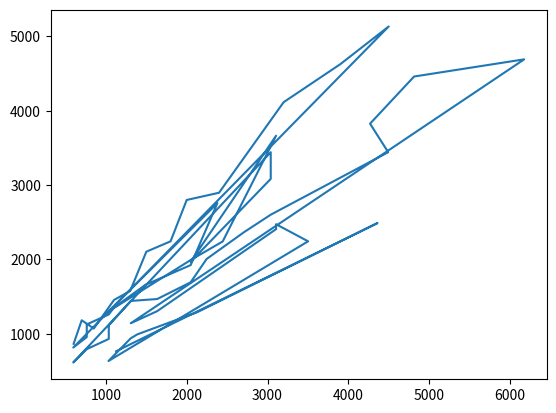

Write Python code to recreate this figure.
# This file is part of FAST-OAD_CS23-HE : A framework for rapid Overall Aircraft Design of Hybrid
# Electric Aircraft.
# Copyright (C) 2022 ISAE-SUPAERO

import numpy as np
from matplotlib import pyplot as plt

if __name__ == "__main__":

    capacitance = np.array(
        [
            290,
            390,
            500,
            680,
            810,
            1000,
            1200,
            1350,
            1600,
            1900,
            2400,
            3000,
            290,
            300,
            390,
            450,
            460,
            850,
            1000,
            1600,
            480,
            1000,
            1500,
            1800,
            900,
            1300,
            1600,
            170,
            240,
            300,
            330,
            400,
            420,
            500,
            600,
            720,
            800,
            1000,
            1100,
            1600,
            1700,
            2000,
            2200,
            420,
            540,
            950,
            1000,
            1200,
            250,
            330,
            420,
            470,
            1100,
            250,
        ]
    )
    rms_current = np.array(
        [
            54,
            66,
            49,
            59,
            58,
            73,
            70,
            86,
            80,
            112,
            111,
            109,
            50,
            60,
            62,
            65,
            70,
            60,
            65,
            75,
            65,
            68,
            60,
            100,
            72,
            100,
            100,
            50,
            55,
            58,
            60,
            60,
            58,
            72,
            65,
            69,
            80,
            85,
            90,
            100,
            110,
            120,
            120,
            60,
            60,
            90,
            90,
            70,
            40,
            55,
            50,
            65,
            85,
            51,
        ]
    )
    weight = np.array(
        [
            600,
            700,
            850,
            1100,
            1300,
            1500,
            1800,
            2000,
            2400,
            3200,
            3900,
            4500,
            595.706233,
            762.7845047,
            762.7845047,
            1035.207542,
            1096.956764,
            1489.245938,
            2048.629099,
            2379.053147,
            1035.207542,
            2048.629099,
            2445.137957,
            3105.986054,
            2048.629099,
            3039.901244,
            3039.901244,
            595.706233,
            762.7845047,
            1035.207542,
            1035.207542,
            1035.207542,
            1035.207542,
            1307.63058,
            1634.538224,
            2048.629099,
            2246.883528,
            2709.477196,
            3039.901244,
            4493.767056,
            4269.345872,
            4814.368749,
            6176.925942,
            1307.63058,
            1634.538224,
            3105.986054,
            3105.986054,
            3502.494912,
            1031.575235,
            1307.63058,
            1387.781003,
            2127.930871,
            4361.597437,
            1126.015221,
        ]
    )

    B = np.log(weight)

    A = np.column_stack([np.ones_like(rms_current), np.log(rms_current), np.log(capacitance)])

    x = np.linalg.lstsq(A, B, rcond=-1)
    a, b, c = x[0]

    print(np.exp(a) * rms_current ** b * capacitance ** c)
    print(weight)

    plt.plot(weight, np.exp(a) * rms_current ** b * capacitance ** c)
    plt.show()
